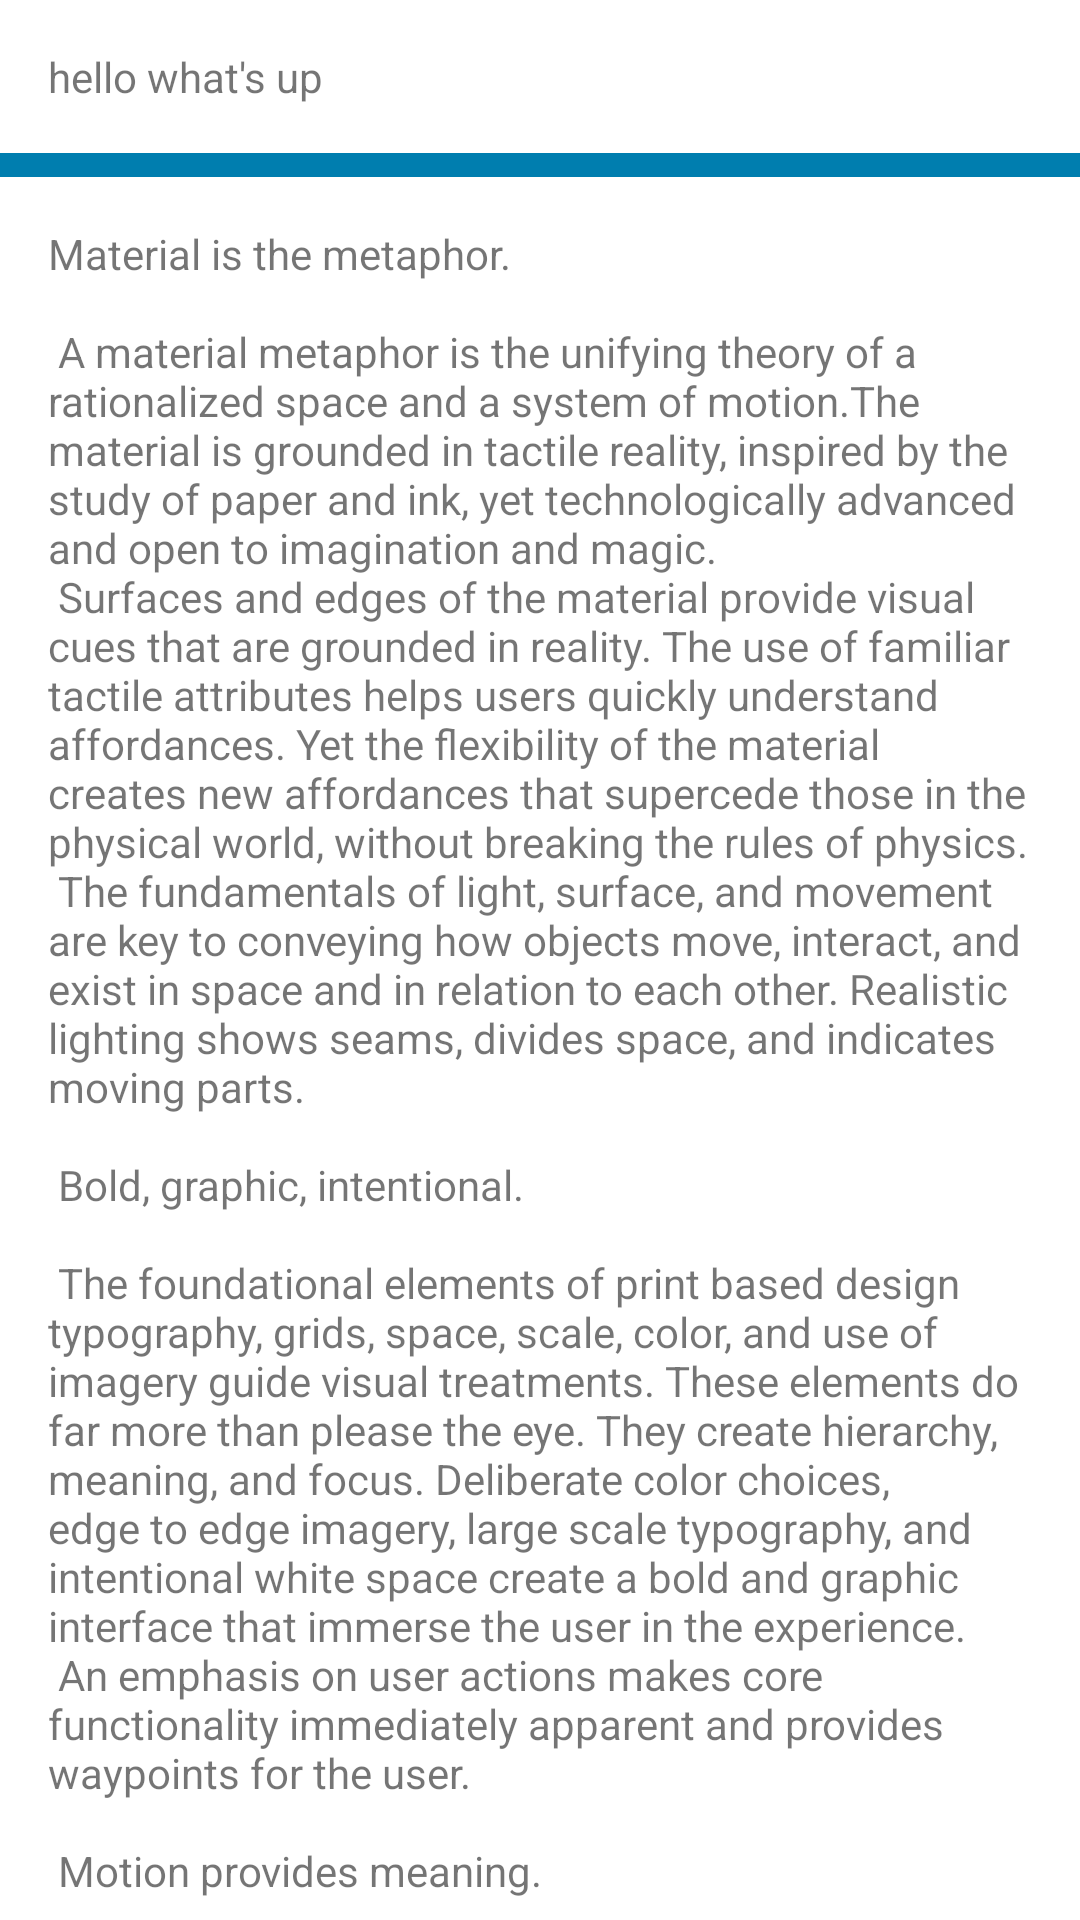

Produce the Android XML layout that renders to this screen, including the resource entries it uses.
<!-- AndroidManifest.xml: application theme AppTheme -->
<!-- res/layout/content_results.xml -->
<?xml version="1.0" encoding="utf-8"?>
<android.support.v4.widget.NestedScrollView xmlns:android="http://schemas.android.com/apk/res/android"
    xmlns:app="http://schemas.android.com/apk/res-auto"
    xmlns:tools="http://schemas.android.com/tools"
    android:background="@color/colorPrimary"
    android:layout_width="match_parent"
    android:layout_height="match_parent"
    app:layout_behavior="@string/appbar_scrolling_view_behavior"
    tools:context="com.example.android.amity.ResultsActivity"
    tools:showIn="@layout/activity_results">

    <LinearLayout
        android:layout_width="wrap_content"
        android:layout_height="wrap_content"
        android:orientation="vertical">
        <TextView
            android:layout_width="match_parent"
            android:layout_height="wrap_content"
            android:padding="16dp"
            android:layout_marginBottom="8dp"
            android:background="@android:color/white"
            android:text="hello what's up" />

        <TextView
            android:layout_width="wrap_content"
            android:layout_height="wrap_content"
            android:padding="16dp"
            android:layout_marginBottom="8dp"
            android:background="@android:color/white"
            android:text="@string/large_text" />

        <TextView
            android:layout_width="match_parent"
            android:layout_height="wrap_content"
            android:padding="16dp"
            android:layout_marginBottom="8dp"
            android:background="@android:color/white"
            android:text="Team supercode rules Team supercode rules Team supercode rules Team supercode rules Team supercode rules Team supercode rules Team supercode rules Team supercode rules Team supercode rules Team supercode rules Team supercode rules Team supercode rules Team supercode rules Team supercode rules Team supercode rules Team supercode rules Team supercode rules Team supercode rules " />

    </LinearLayout>


</android.support.v4.widget.NestedScrollView>
<!-- res/layout/activity_results.xml (included above) -->
<?xml version="1.0" encoding="utf-8"?>
<android.support.design.widget.CoordinatorLayout xmlns:android="http://schemas.android.com/apk/res/android"
    xmlns:app="http://schemas.android.com/apk/res-auto"
    xmlns:tools="http://schemas.android.com/tools"
    android:layout_width="match_parent"
    android:layout_height="match_parent"
    android:fitsSystemWindows="true"
    tools:context="com.example.android.amity.ResultsActivity">

    <android.support.design.widget.AppBarLayout
        android:layout_width="match_parent"
        android:layout_height="wrap_content"
        android:theme="@style/AppTheme.AppBarOverlay">

        <android.support.v7.widget.Toolbar
            android:id="@+id/toolbar"
            android:layout_width="match_parent"
            android:layout_height="?attr/actionBarSize"
            android:background="?attr/colorPrimary"
            app:popupTheme="@style/AppTheme.PopupOverlay" />

    </android.support.design.widget.AppBarLayout>


    <include layout="@layout/content_template_list_of_posts" />
    <include layout="@layout/fab" />

</android.support.design.widget.CoordinatorLayout>
<!-- res/layout/content_template_list_of_posts.xml (included above) -->
<?xml version="1.0" encoding="utf-8"?>
<ListView xmlns:android="http://schemas.android.com/apk/res/android"
    xmlns:app="http://schemas.android.com/apk/res-auto"
    android:id="@+id/template_list"
    android:layout_width="match_parent"
    android:layout_height="match_parent"
    android:layout_below="@+id/app_bar"
    android:orientation="vertical"
    app:layout_behavior="@string/appbar_scrolling_view_behavior">

</ListView>
<!-- res/layout/fab.xml (included above) -->
<?xml version="1.0" encoding="utf-8"?>
<android.support.design.widget.CoordinatorLayout xmlns:android="http://schemas.android.com/apk/res/android"
    xmlns:app="http://schemas.android.com/apk/res-auto"
    android:id="@+id/fab"
    android:layout_width="match_parent"
    android:layout_height="match_parent">


    <android.support.design.widget.FloatingActionButton
        android:id="@+id/fab_profile"
        android:layout_width="wrap_content"
        android:layout_height="wrap_content"
        android:layout_gravity="bottom|end"
        android:layout_marginBottom="184dp"
        android:layout_marginRight="@dimen/fab_margin_right"
        android:clickable="false"
        android:visibility="invisible"
        app:backgroundTint="?attr/colorPrimary"
        app:srcCompat="@drawable/ic_profile"
        />

    <android.support.design.widget.FloatingActionButton
        android:id="@+id/fab_home"
        android:layout_width="wrap_content"
        android:layout_height="wrap_content"
        android:layout_gravity="bottom|end"
        android:layout_marginBottom="128dp"
        android:layout_marginRight="@dimen/fab_margin_right"
        android:clickable="false"
        android:visibility="invisible"
        app:backgroundTint="?attr/colorPrimary"
        app:srcCompat="@drawable/ic_globe"
        />

    <android.support.design.widget.FloatingActionButton
        android:id="@+id/fab_add"
        android:layout_width="wrap_content"
        android:layout_height="wrap_content"
        android:layout_gravity="bottom|end"
        android:layout_marginBottom="72dp"
        android:layout_marginRight="@dimen/fab_margin_right"
        android:clickable="false"
        android:visibility="invisible"
        app:backgroundTint="?attr/colorPrimary"
        app:srcCompat="@drawable/ic_add"
        />

    <android.support.design.widget.FloatingActionButton
        android:id="@+id/fab_expand"
        android:layout_width="wrap_content"
        android:layout_height="wrap_content"
        android:layout_gravity="bottom|end"
        android:layout_marginBottom="16dp"
        android:layout_marginRight="@dimen/fab_margin_right"
        android:clickable="true"
        app:backgroundTint="?attr/colorPrimary"
        app:srcCompat="@drawable/ic_expand" />

</android.support.design.widget.CoordinatorLayout>
<!-- resources referenced by this layout -->
<resources>
  <color name="colorPrimary">#007eaf</color>
  <dimen name="fab_margin_right">16dp</dimen>
  <color name="colorPrimaryDark">#06363d</color>
  <color name="colorAccent">#FF4081</color>
</resources>
